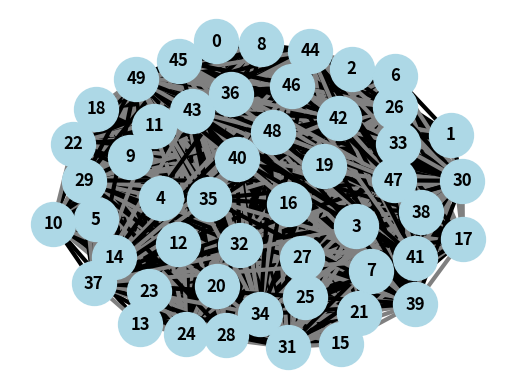

Write Python code to recreate this figure.
# Author: Xuechao Zhang
# Date: April 8th, 2022
# Description: Greedy Algorithm for Monochromatic K4

import math
import random
import itertools
import networkx as nx
from tqdm import tqdm
import matplotlib.pyplot as plt
import matplotlib.patches as mpatches


class MonochromaticK4():
    def __init__(self, nodes, probability):
        '''
        定义完全图, 初始化数据结构
        '''
        self.graph = nx.complete_graph(nodes)

        # --- K4 字典 ---
        # {K4id: [[K4顶点], 异色状态]}
        # 异色状态: 0: 未支配, 1: 支配
        # |状态|  0 |  1 |  2 |  3 |  4 |  5 |  6 |  -1 |
        # |已染|  0 |  1 |  2 |  3 |  4 |  5 |  6 |异色边|
        # |I_k|2^-5|2^-5|2^-4|2^-3|2^-2|2^-1|2^-0|  0  |
        self.K4_dict = self.find_K4()

        # --- 边 属性 ---
        # 边: {related_K4: [相关K4id], color: [颜色]}
        nx.set_edge_attributes(self.graph, None, "related_K4")  # 为边添加“相关的K4”属性
        nx.set_edge_attributes(self.graph, "None", "color")  # 为边添加“颜色”属性
        for e1, e2 in self.graph.edges:
            self.graph[e1][e2]['related_K4'] = []  # 赋初始空列表
        self.find_related_K4()

    def find_K4(self):
        '''
        寻找4顶点完全子图
        '''
        K4 = [c for c in itertools.combinations(list(self.graph.nodes), 4)]
        K4_dict = {}
        for i in range(len(K4)):
            K4_dict[i] = [K4[i], 0]
        return K4_dict

    def find_related_K4(self):
        '''
        寻找每条边相关的K4
        '''
        for i in range(len(self.K4_dict)):
            nodes = self.K4_dict[i][0]
            for e1, e2 in itertools.combinations(nodes, 2):
                target = self.graph[e1][e2]['related_K4']
                target.append(i)

    def coloring(self):
        '''
        一种启发式染色算法
        '''

        def update_W(self, e1, e2, color):
            '''
            计算染色 (e1, e2) 为 color 在全局的收益
            '''
            reward = 0
            for k in self.graph[e1][e2]['related_K4']:
                # 计算染色 (e1, e2) 为 color 在 k 中的收益
                colors = [self.graph[e1][e2]['color']
                          for e1, e2 in itertools.combinations(self.K4_dict[k][0], 2)]
                reward -= update_Ik(colors)  # 染色前
                colors.append(color)  # 被染色的边原来肯定是 None, 这里直接 append 就行
                reward += update_Ik(colors)  # 染色后
                # TODO: Ik写进K4属性或许能加速？
            return reward

        def update_Ik(colors):
            '''
            根据六条边的颜色计算 Ik
            '''
            count = 0
            target_color = 'None'
            for color in colors:
                if color != 'None':
                    if target_color == 'None':  # 第一个有色边
                        target_color = color
                        count += 1
                    elif color == target_color:  # 同色边
                        count += 1
                    else:  # 异色边
                        return 0
            if count == 0:
                count = 1  # 已染0条边与1条边的Ik相同
            return 2 ** - (6 - count)

        self.color_sequence = list(self.graph.edges)  # (伪随机的)染色顺序

        for e1, e2 in tqdm(self.color_sequence):  # 比较黑白收益 执行染色
            reward_w = update_W(self, e1, e2, "white")
            reward_b = update_W(self, e1, e2, "black")
            self.graph[e1][e2]['color'] = "white" if reward_w < reward_b else "black"

    def draw_graph(self, label=False, legend=True):
        '''
        画图, 同时给边染上不同颜色
        '''
        fig, ax = plt.subplots()
        colors = ["grey" if self.graph[e1][e2]['color'] == "white" else "black"
                  for e1, e2 in self.graph.edges]
        nx.draw(self.graph,
                edge_color=colors,
                width=3,
                node_color="lightblue",
                node_size=1000,
                with_labels=True,
                font_weight='bold')

        # if label == True:  # 标注框
        #     textstr = '\n'.join((
        #         r'n: %d'%self.n,
        #         r'$\delta$: %d'%self.delta,
        #         r'p: %.2f'%self.p,
        #         r'practical result: %d'%len(self.min_dom_set),
        #         r'theoretical result: %d'%self.theoretical_min_dom_set_size))
        #     props = dict(boxstyle='round', facecolor='white', alpha=0.5)
        #     ax.text(0.0, 0.2, textstr, transform=ax.transAxes, fontsize=10,
        #         verticalalignment='top', bbox=props)

        # if legend == True:  # 图例
        #     patch1 = mpatches.Patch(color='gold', label='Dominating Set')
        #     patch2 = mpatches.Patch(color='lightblue', label='Other Vertices')
        #     plt.legend(handles=[patch1, patch2])
        return plt

    def compute_k4(self):
        '''
        计算同色K4的数量
        '''
        sum = 0
        for i in range(len(self.K4_dict)):
            colors = [self.graph[n1][n2]['color'] for n1, n2 in itertools.combinations(self.K4_dict[i][0], 2)]
            result = colors.count(colors[0]) == len(colors)
            if result:
                sum += 1
        return sum


if __name__ == '__main__':
    print("------------------------------------------------")

    random.seed(777)
    node = 50  # 生成顶点数
    MK4 = MonochromaticK4(node, 1)

    MK4.coloring()

    MK4.draw_graph(label=False, legend=False)  # TODO: 设计一下可视化方式, 包括但不限于调整配色、单独展示K4、染色顺序等
    plt.show()

    # 计算期望值并与实验结果比较
    expect_value = math.comb(node, 4) * (2 ** -5)
    sum = MK4.compute_k4()
    print('expect_value = ', expect_value, '\nsum = ', sum)
